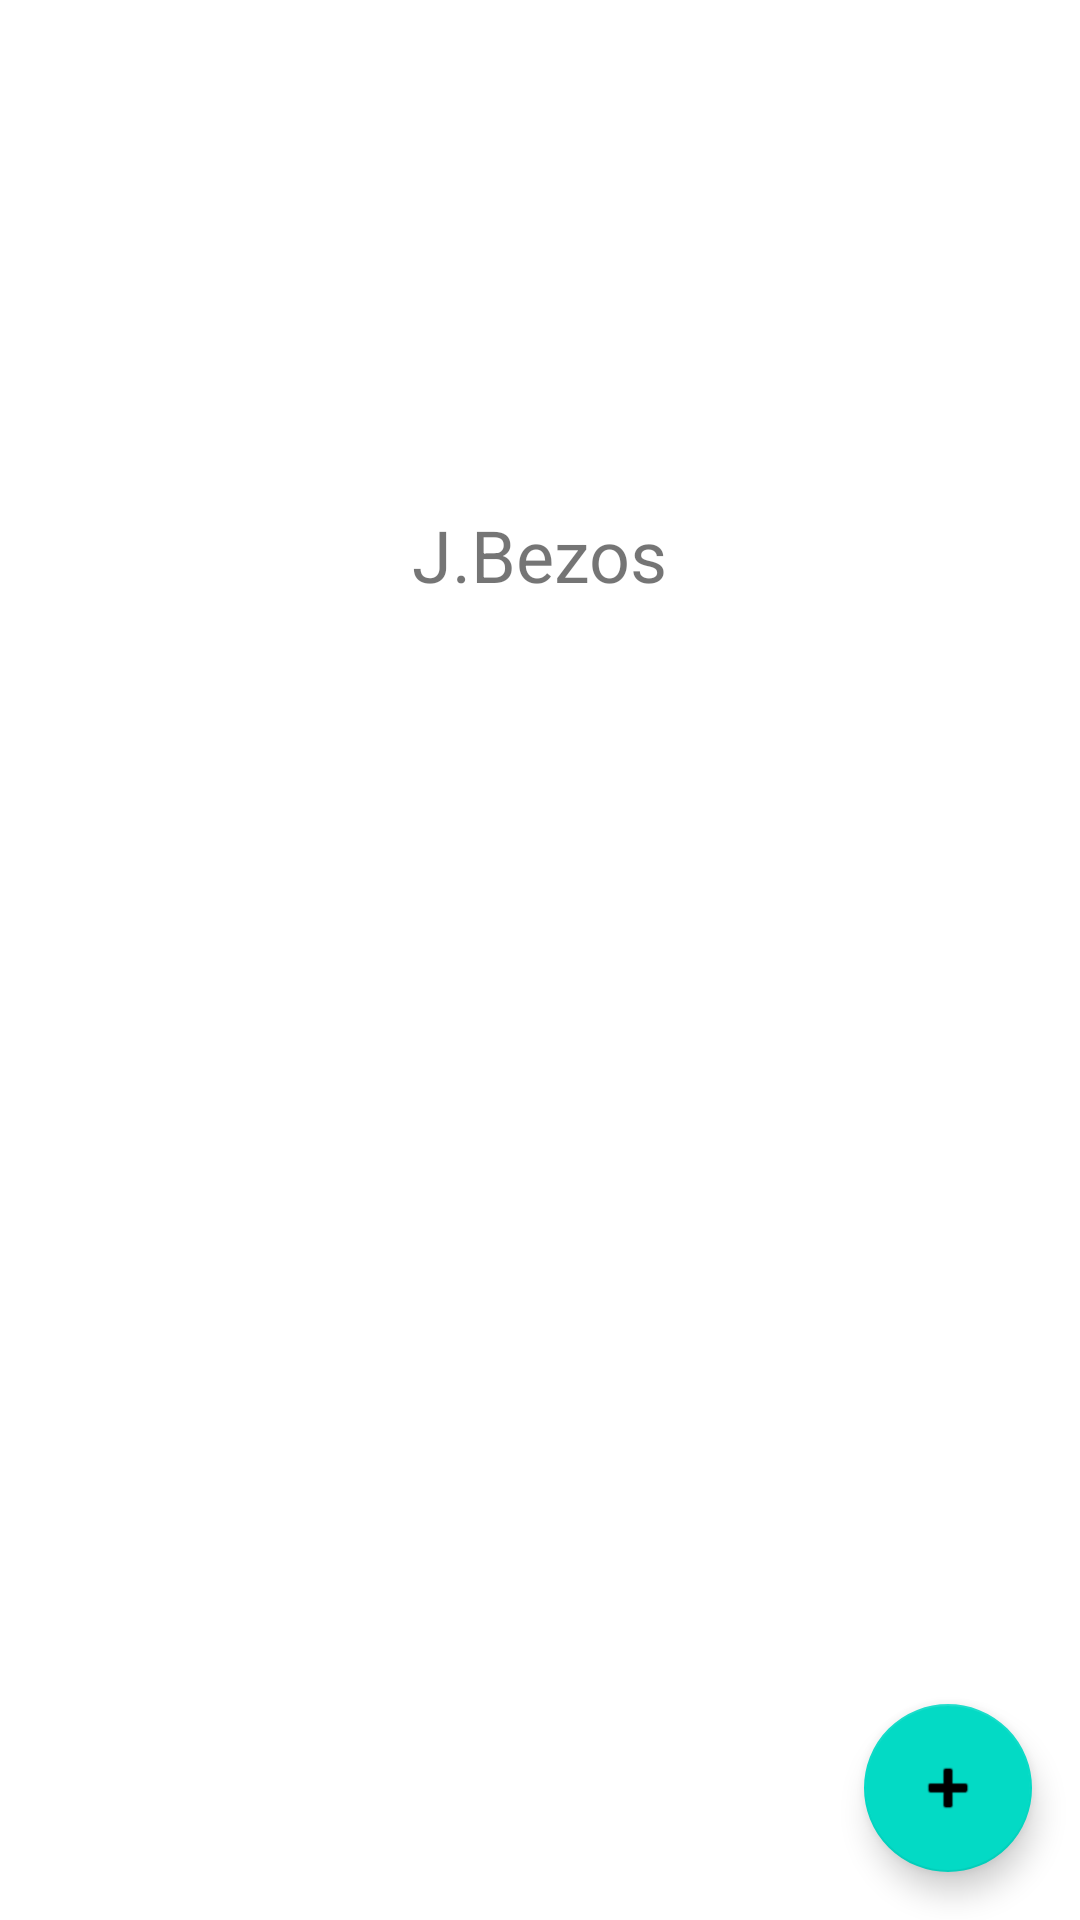

Layout XML and referenced resources for this Android screen:
<!-- AndroidManifest.xml: application theme Theme.SpaceshipManagementSystem -->
<!-- res/layout/activity_welcome.xml -->
<?xml version="1.0" encoding="utf-8"?>
<androidx.constraintlayout.widget.ConstraintLayout xmlns:android="http://schemas.android.com/apk/res/android"
    xmlns:app="http://schemas.android.com/apk/res-auto"
    xmlns:tools="http://schemas.android.com/tools"
    android:layout_width="match_parent"
    android:layout_height="match_parent"
    tools:context=".WelcomeActivity">

    <ImageView
        android:id="@+id/imageView"
        android:layout_width="wrap_content"
        android:layout_height="wrap_content"
        app:layout_constraintBottom_toTopOf="@+id/textView"
        app:layout_constraintEnd_toEndOf="parent"
        app:layout_constraintStart_toStartOf="parent"
        app:layout_constraintTop_toTopOf="parent"
        app:srcCompat="@drawable/ic_launcher_foreground"
        tools:srcCompat="@drawable/ic_launcher_foreground" />

    <TextView
        android:id="@+id/textView"
        android:layout_width="wrap_content"
        android:layout_height="wrap_content"
        android:layout_marginBottom="24dp"
        android:text="J.Bezos"
        android:textSize="24sp"
        app:layout_constraintBottom_toTopOf="@+id/scrollView2"
        app:layout_constraintEnd_toEndOf="parent"
        app:layout_constraintStart_toStartOf="parent"
        app:layout_constraintTop_toTopOf="parent"
        app:layout_constraintVertical_bias="0.919" />

    <ScrollView
        android:id="@+id/scrollView2"
        android:layout_width="417dp"
        android:layout_height="400dp"
        app:layout_constraintBottom_toBottomOf="parent"
        app:layout_constraintEnd_toEndOf="parent"
        app:layout_constraintStart_toStartOf="parent"
        app:layout_constraintTop_toTopOf="parent"
        app:layout_constraintVertical_bias="1.0">

        <ListView
            android:id="@+id/shipList"
            android:layout_width="match_parent"
            android:layout_height="match_parent" />
    </ScrollView>

    <com.google.android.material.floatingactionbutton.FloatingActionButton
        android:id="@+id/floatingActionButton"
        android:layout_width="wrap_content"
        android:layout_height="wrap_content"
        android:layout_marginEnd="16dp"
        android:layout_marginBottom="16dp"
        android:clickable="true"
        android:onClick="createSpaceship"
        app:layout_constraintBottom_toBottomOf="parent"
        app:layout_constraintEnd_toEndOf="parent"
        app:srcCompat="@android:drawable/ic_input_add" />
</androidx.constraintlayout.widget.ConstraintLayout>
<!-- resources referenced by this layout -->
<resources>
  <style name="Theme.SpaceshipManagementSystem" parent="Theme.MaterialComponents.DayNight.DarkActionBar">
          
          <item name="colorPrimary">@color/purple_500</item>
          <item name="colorPrimaryVariant">@color/purple_700</item>
          <item name="colorOnPrimary">@color/white</item>
          
          <item name="colorSecondary">@color/teal_200</item>
          <item name="colorSecondaryVariant">@color/teal_700</item>
          <item name="colorOnSecondary">@color/black</item>
          
          <item name="android:statusBarColor" tools:targetApi="l">?attr/colorPrimaryVariant</item>
          
      </style>
  <!-- not gathered from this repository: default colours our renderer supplied (Android Studio template values) -->
  <color name="purple_500">#FF6200EE</color>
  <color name="purple_700">#FF3700B3</color>
  <color name="teal_200">#FF03DAC5</color>
  <color name="teal_700">#FF018786</color>
  <color name="black">#FF000000</color>
  <color name="white">#FFFFFFFF</color>
</resources>
